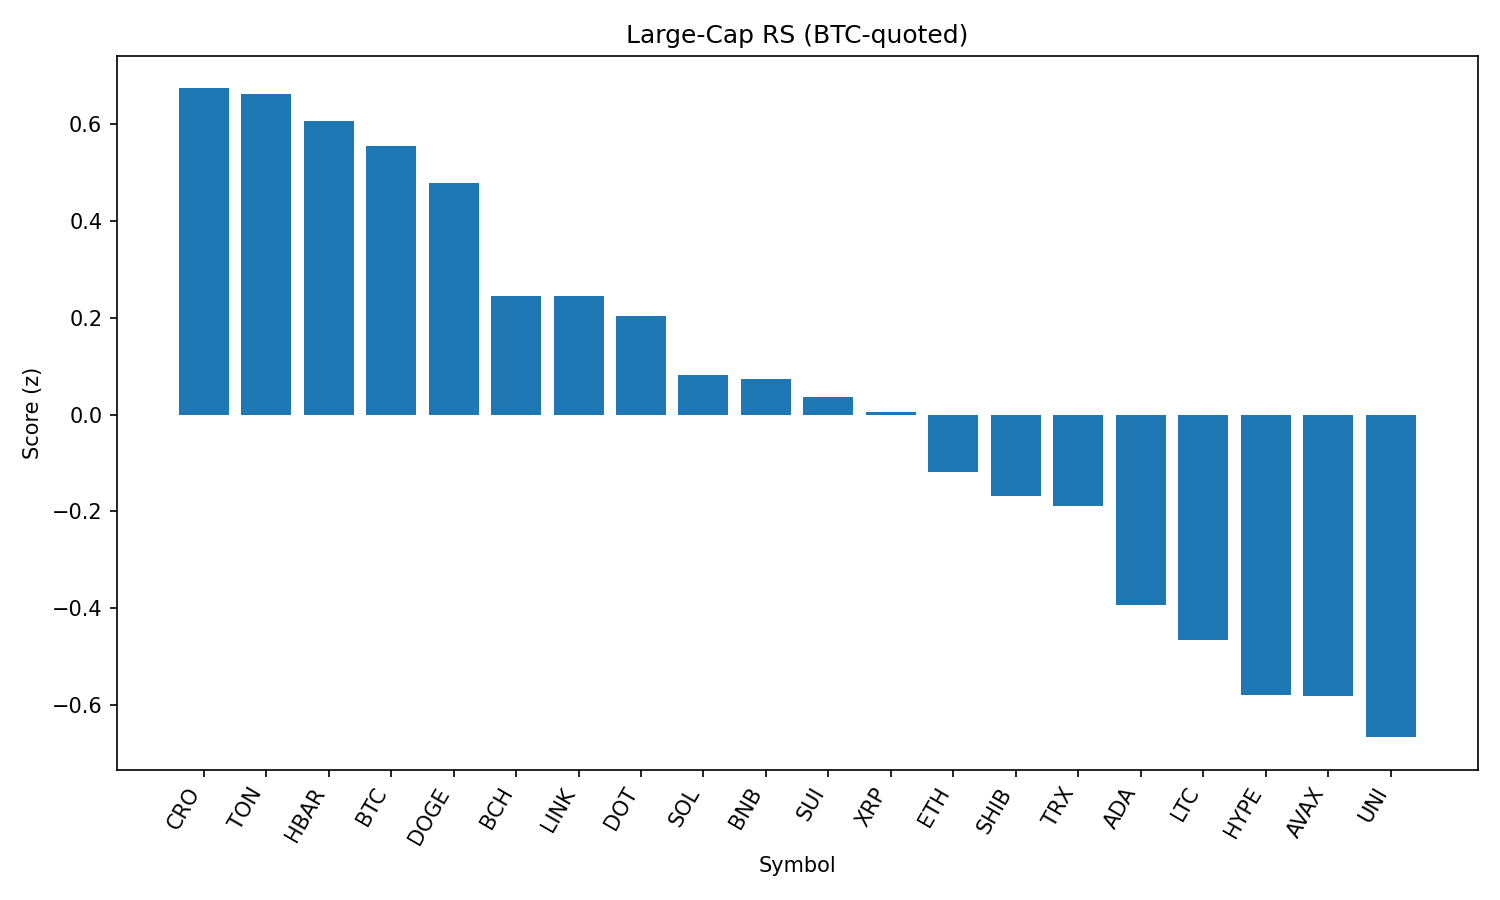

The file beside this chart, header and first rows:
rank, name, symbol, price_btc, price_usd, pct_1h_btc, pct_24h_btc, pct_7d_btc, market_cap_rank, market_cap_usd, volume_usd, score
1, Cronos, CRO, 2.74e-06, 0.3018, 0.6187, -13.43, 110, 22, 10142618657, 1497485932, 0.6745
2, Toncoin, TON, 2.785e-05, 3.07, 0.1784, -0.9456, -4.162, 29, 7867331412, 306116555, 0.6628
3, Hedera, HBAR, 2.08e-06, 0.2287, 0.182, -1.667, -0.8093, 24, 9674471763, 346558549, 0.6062
4, Bitcoin, BTC, 1.0, 110080, 0.0, 0.0, 0.0, 1, 2189943650884, 38711355332, 0.5556
5, Dogecoin, DOGE, 1.96e-06, 0.2153, 0.04611, -1.013, 2.674, 9, 32403476707, 1939636790, 0.4794
6, Bitcoin Cash, BCH, 0.004874, 536.6, -0.07793, -0.955, -1.711, 21, 10686245306, 291278846, 0.2458
7, Chainlink, LINK, 0.0002126, 23.41, -0.2189, 1.109, -3.289, 13, 15858069161, 2907637355, 0.2451
8, Polkadot, DOT, 3.467e-05, 3.82, -0.12, -0.9417, 2.602, 34, 5796066395, 399302854, 0.204
9, Solana, SOL, 0.001889, 208.0, -0.3512, 0.33, 16.67, 6, 112236490491, 13177671250, 0.08186
10, BNB, BNB, 0.007779, 856.4, -0.3413, 1.064, 3.528, 5, 119174176629, 1665154884, 0.07415
11, Sui, SUI, 3.002e-05, 3.3, -0.07988, -2.77, -1.315, 19, 11591161204, 1187448860, 0.03576
12, XRP, XRP, 2.615e-05, 2.88, -0.2071, -1.571, 3.371, 3, 171074586567, 6820903880, 0.00454
13, Ethereum, ETH, 0.03949, 4345, -0.2168, -2.817, 3.175, 2, 523753761893, 32268357884, -0.1191
14, Shiba Inu, SHIB, 1.11027e-10, 1.222e-05, -0.3804, -0.3185, 1.413, 30, 7194028654, 188763522, -0.1694
15, TRON, TRX, 3.07e-06, 0.3382, -0.3529, -0.6541, -3.086, 10, 31987329677, 862962048, -0.1891
16, Cardano, ADA, 7.48e-06, 0.8238, -0.3703, -2.303, -0.8111, 11, 30053151218, 1669939405, -0.3943
17, Litecoin, LTC, 0.001, 110.1, -0.5579, -0.1184, -2.21, 27, 8385077538, 519323615, -0.4671
18, Hyperliquid, HYPE, 0.0004017, 44.22, -0.2741, -5.727, 7.72, 17, 11964435147, 411847784, -0.5801
19, Avalanche, AVAX, 0.0002162, 23.8, -0.6647, -0.0315, 6.183, 23, 10045223147, 775478816, -0.5829
20, Uniswap, UNI, 8.71e-05, 9.59, -0.5661, -1.559, -5.132, 35, 5757379783, 327776898, -0.6674
21, Stellar, XLM, 3.31e-06, 0.3644, -0.584, -2.085, -4.95, 20, 11420690973, 343849550, -0.7575
